7-way image classification set "naruto handsign data" from GitHub (ericwang10/naruto-hand-signs-identifier); label vocabulary: bird hand sign, boar hand sign, dog hand sign, dragon hand sign, hare hand sign, horse hand sign, monkey hand sign.

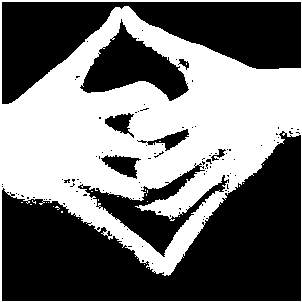
Label: dragon hand sign

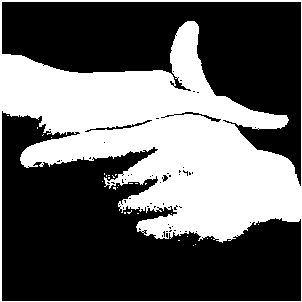
Label: hare hand sign

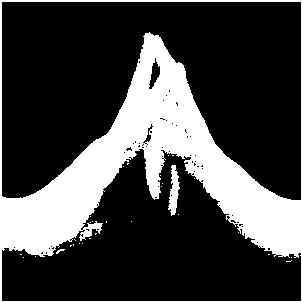
Label: bird hand sign

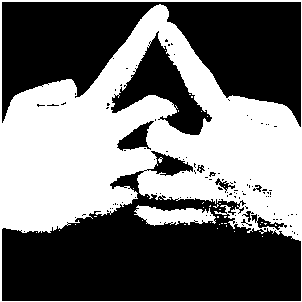
Label: horse hand sign

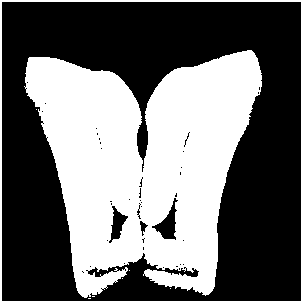
Label: boar hand sign

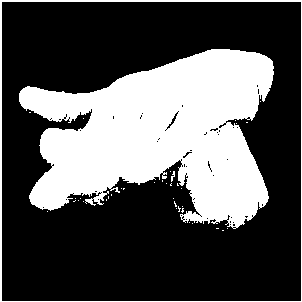
Label: dog hand sign
